Photos from the image-classification dataset "images" in the GitHub repository zaid-gul/ECG_Classification. Its 3 classes are: ARR, CHF, NSR.

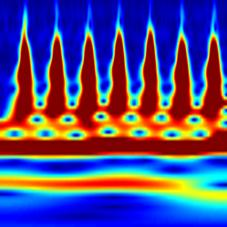
Label: ARR

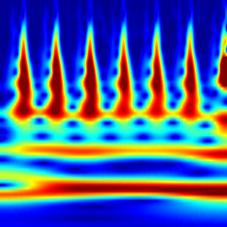
Label: CHF

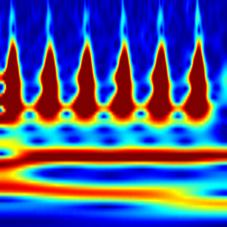
Label: CHF

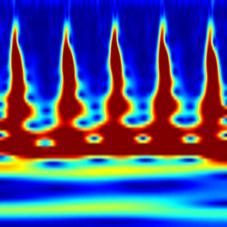
Label: ARR

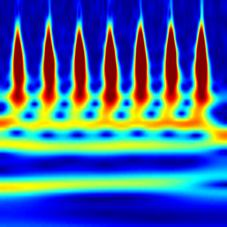
Label: NSR

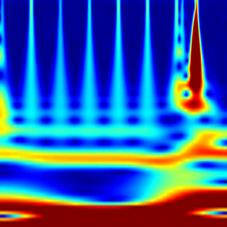
Label: NSR
